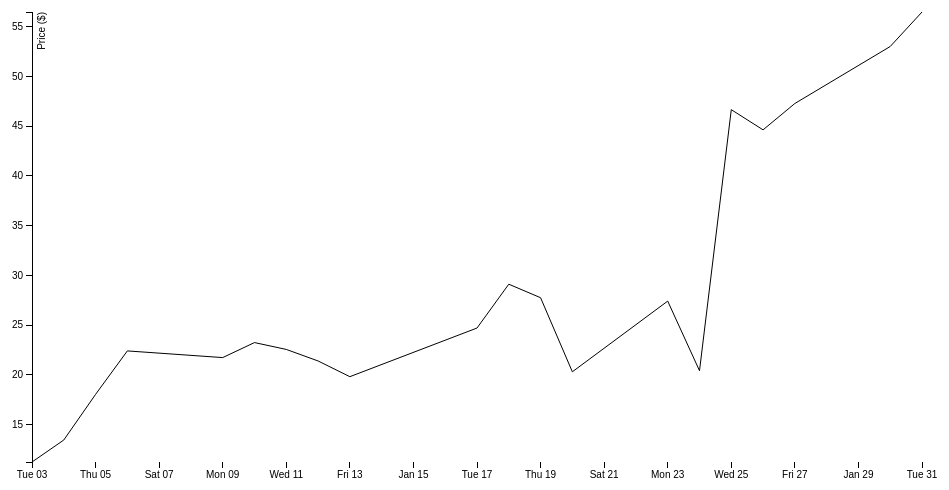
D3 v3 page, settled after 360 driven frames (6 s of simulated time); the page loaded 1 data file(s).



var margin = {top: 20, right: 20, bottom: 30, left: 50},
    width = 960 - margin.left - margin.right,
    height = 500 - margin.top - margin.bottom;

var formatDate = d3.time.format("%d-%b-%y");

var x = d3.time.scale()
    .range([0, width]);

var y = d3.scale.linear()
    .range([height, 0]);

var xAxis = d3.svg.axis()
    .scale(x)
    .orient("bottom");

var yAxis = d3.svg.axis()
    .scale(y)
    .orient("left");

var line = d3.svg.line()
    .x(function(d) { return x(d.date); })
    .y(function(d) { return y(d.close); });

var svg = d3.select("body").append("svg")
    .attr("width", width + margin.left + margin.right)
    .attr("height", height + margin.top + margin.bottom)
  .append("g")
    .attr("transform", "translate(" + margin.left + "," + margin.top + ")");

d3.csv("data.csv", type, function(error, data) {
  if (error) throw error;

  x.domain(d3.extent(data, function(d) { return d.date; }));
  y.domain(d3.extent(data, function(d) { return d.close; }));

  svg.append("g")
      .attr("class", "x axis")
      .attr("transform", "translate(0," + height + ")")
      .call(xAxis);

  svg.append("g")
      .attr("class", "y axis")
      .call(yAxis)
    .append("text")
      .attr("transform", "rotate(-90)")
      .attr("y", 6)
      .attr("dy", ".71em")
      .style("text-anchor", "end")
      .text("Price ($)");

  svg.append("path")
      .datum(data)
      .attr("class", "line")
      .attr("d", line);
});

function type(d) {
  d.date = formatDate.parse(d.date);
  d.close = +d.close;
  return d;
}



### data: data.csv
date, close
3-Jan-12, 11.23
4-Jan-12, 13.44
5-Jan-12, 18.03
6-Jan-12, 22.40
9-Jan-12, 21.73
10-Jan-12, 23.24
11-Jan-12, 22.55
12-Jan-12, 21.39
13-Jan-12, 19.81
17-Jan-12, 24.70
18-Jan-12, 29.11
19-Jan-12, 27.75
20-Jan-12, 20.30
23-Jan-12, 27.41
24-Jan-12, 20.41
25-Jan-12, 46.66
26-Jan-12, 44.63
27-Jan-12, 47.28
30-Jan-12, 53.01
31-Jan-12, 56.48